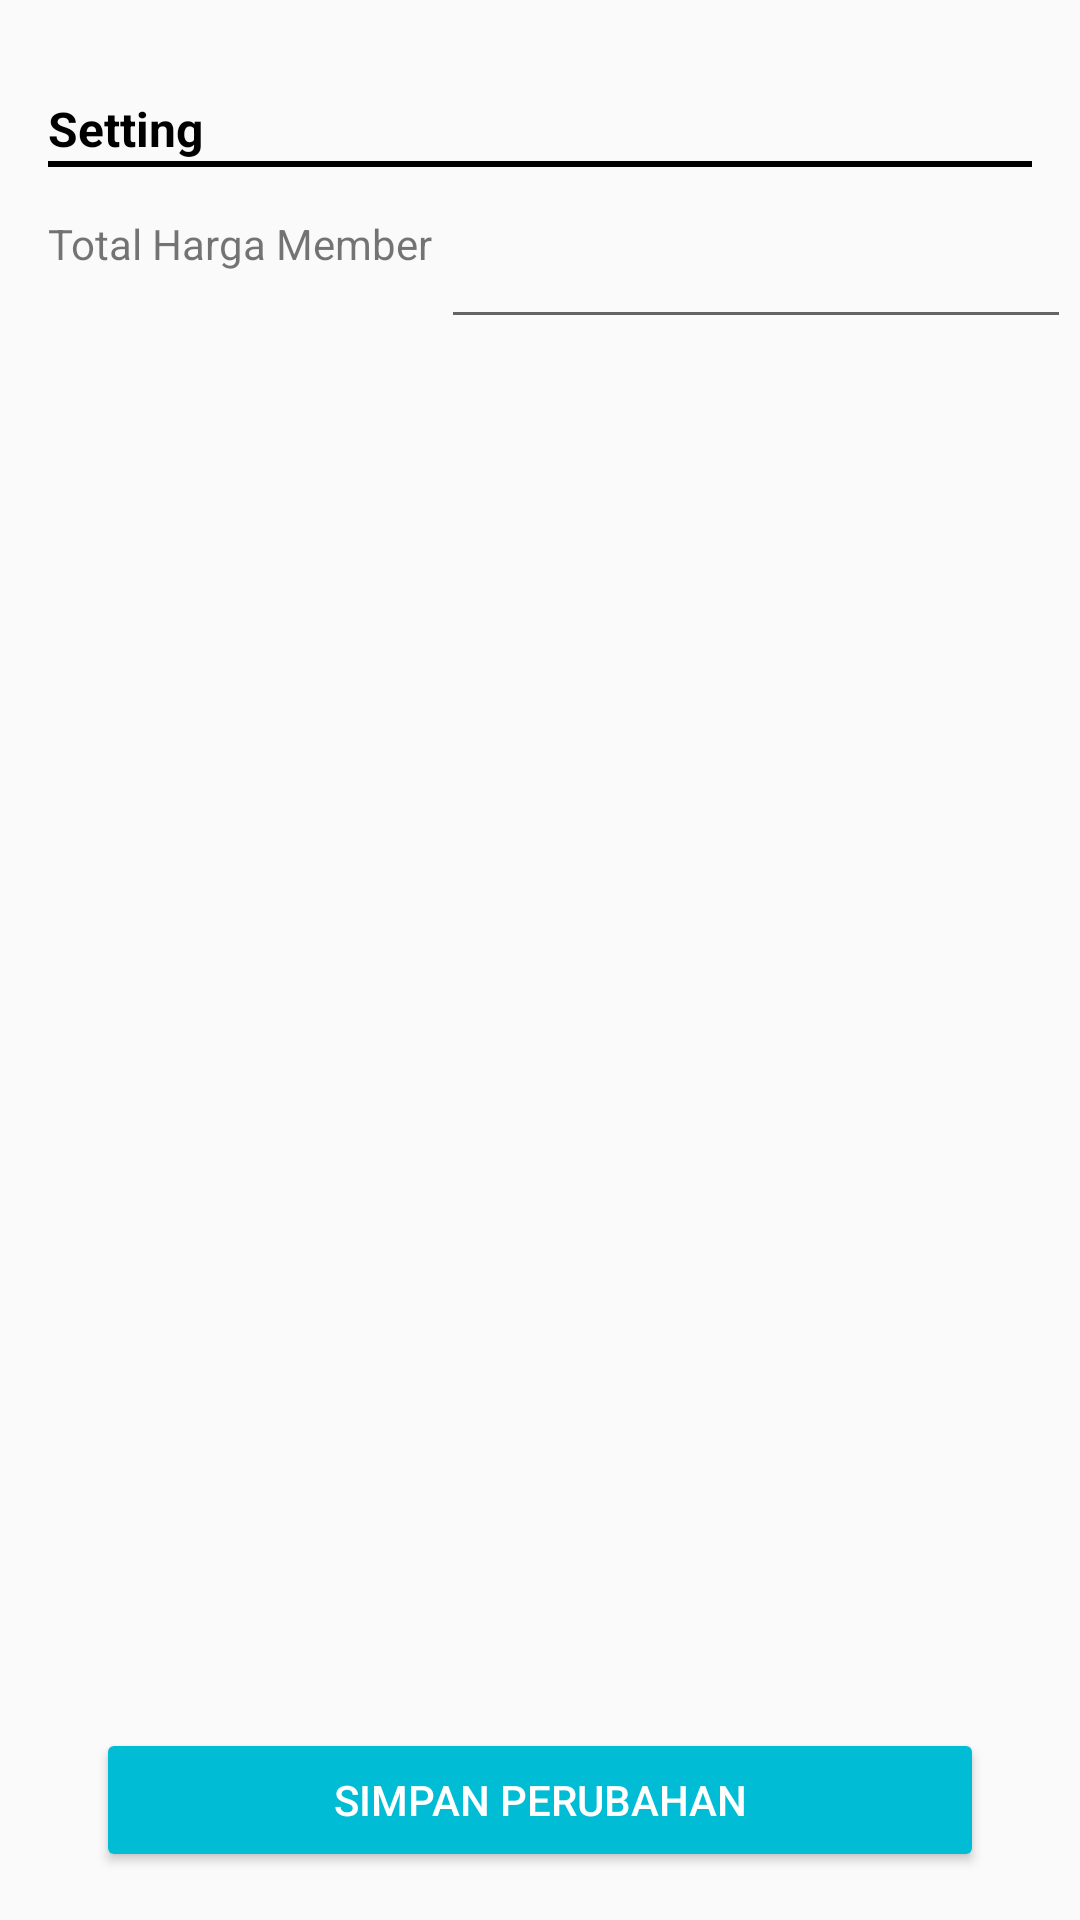

The Android layout XML behind this screen, and the referenced resources:
<!-- AndroidManifest.xml: application theme AppTheme -->
<!-- res/layout/activity_setting.xml -->
<?xml version="1.0" encoding="utf-8"?>
<androidx.constraintlayout.widget.ConstraintLayout xmlns:android="http://schemas.android.com/apk/res/android"
    xmlns:app="http://schemas.android.com/apk/res-auto"
    xmlns:tools="http://schemas.android.com/tools"
    android:layout_width="match_parent"
    android:layout_height="match_parent"
    tools:context=".SettingActivity">

    <View
        android:id="@+id/view"
        android:layout_width="0dp"
        android:layout_height="2dp"
        android:layout_marginStart="16dp"
        android:layout_marginEnd="16dp"
        android:background="@color/black"
        app:layout_constraintEnd_toEndOf="parent"
        app:layout_constraintHorizontal_bias="0.5"
        app:layout_constraintStart_toStartOf="parent"
        app:layout_constraintTop_toBottomOf="@+id/textView2" />

    <TextView
        android:id="@+id/textView2"
        android:layout_width="wrap_content"
        android:layout_height="wrap_content"
        android:layout_marginStart="16dp"
        android:layout_marginTop="32dp"
        android:text="Setting"
        android:textColor="@color/black"
        android:textSize="16sp"
        android:textStyle="bold"
        app:layout_constraintEnd_toEndOf="parent"
        app:layout_constraintHorizontal_bias="0.0"
        app:layout_constraintStart_toStartOf="parent"
        app:layout_constraintTop_toTopOf="parent" />

    <TextView
        android:id="@+id/textView3"
        android:layout_width="wrap_content"
        android:layout_height="wrap_content"
        android:layout_marginStart="16dp"
        android:layout_marginTop="16dp"
        android:text="Total Harga Member"
        app:layout_constraintEnd_toEndOf="parent"
        app:layout_constraintHorizontal_bias="0.0"
        app:layout_constraintStart_toStartOf="parent"
        app:layout_constraintTop_toBottomOf="@+id/view" />

    <EditText
        android:id="@+id/edt_total"
        android:layout_width="wrap_content"
        android:layout_height="wrap_content"
        android:ems="10"
        android:inputType="number"
        app:layout_constraintEnd_toEndOf="parent"
        app:layout_constraintStart_toEndOf="@+id/textView3"
        app:layout_constraintTop_toTopOf="@+id/textView3" />

    <Button
        android:id="@+id/btn_simpan"
        android:layout_width="0dp"
        android:layout_height="wrap_content"
        android:layout_marginStart="32dp"
        android:layout_marginEnd="32dp"
        android:layout_marginBottom="16dp"
        android:text="Simpan Perubahan"
        style="@style/Widget.AppCompat.Button.Colored"
        app:layout_constraintBottom_toBottomOf="parent"
        app:layout_constraintEnd_toEndOf="parent"
        app:layout_constraintStart_toStartOf="parent" />
</androidx.constraintlayout.widget.ConstraintLayout>
<!-- resources referenced by this layout -->
<resources>
  <color name="black">#000</color>
  <style name="AppTheme" parent="Theme.AppCompat.Light.DarkActionBar">
          
          <item name="colorPrimary">@color/colorPrimary</item>
          <item name="colorPrimaryDark">@color/colorPrimaryDark</item>
          <item name="colorAccent">@color/colorAccent</item>
      </style>
  <color name="colorPrimary">#2196F3</color>
  <color name="colorPrimaryDark">#1976D2</color>
  <color name="colorAccent">#00BCD4</color>
</resources>
